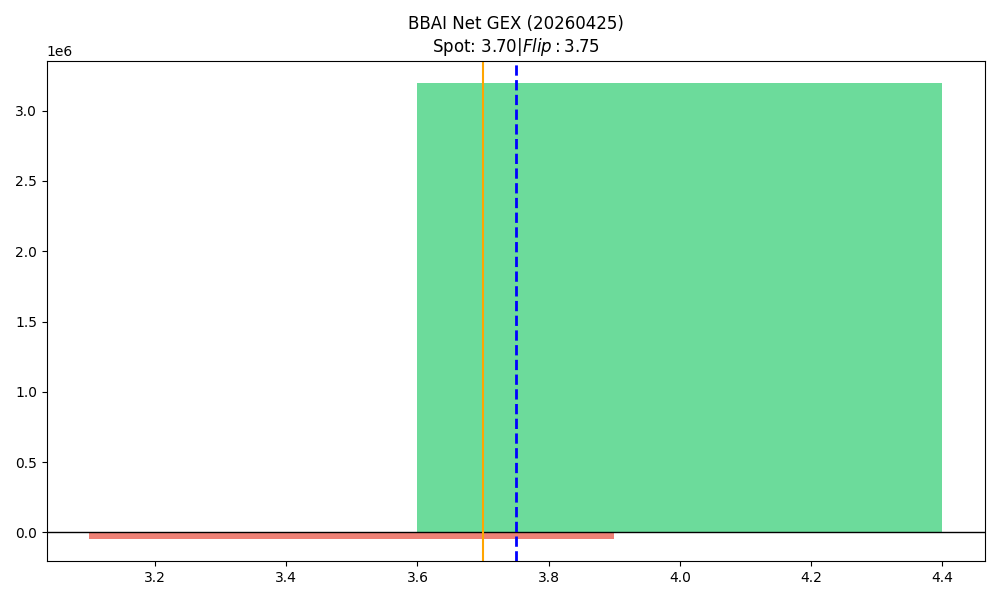

Source data for this figure (header and first rows):
strike, call_gex, put_gex, call_dex, put_dex, net_greek_delta, net_gex
3.5, 800006, 843808, 998259, -566211, 0.1348, -43803
4.0, 4001998, 807132, 3438709, -1032416, 0.2433, 3194866
